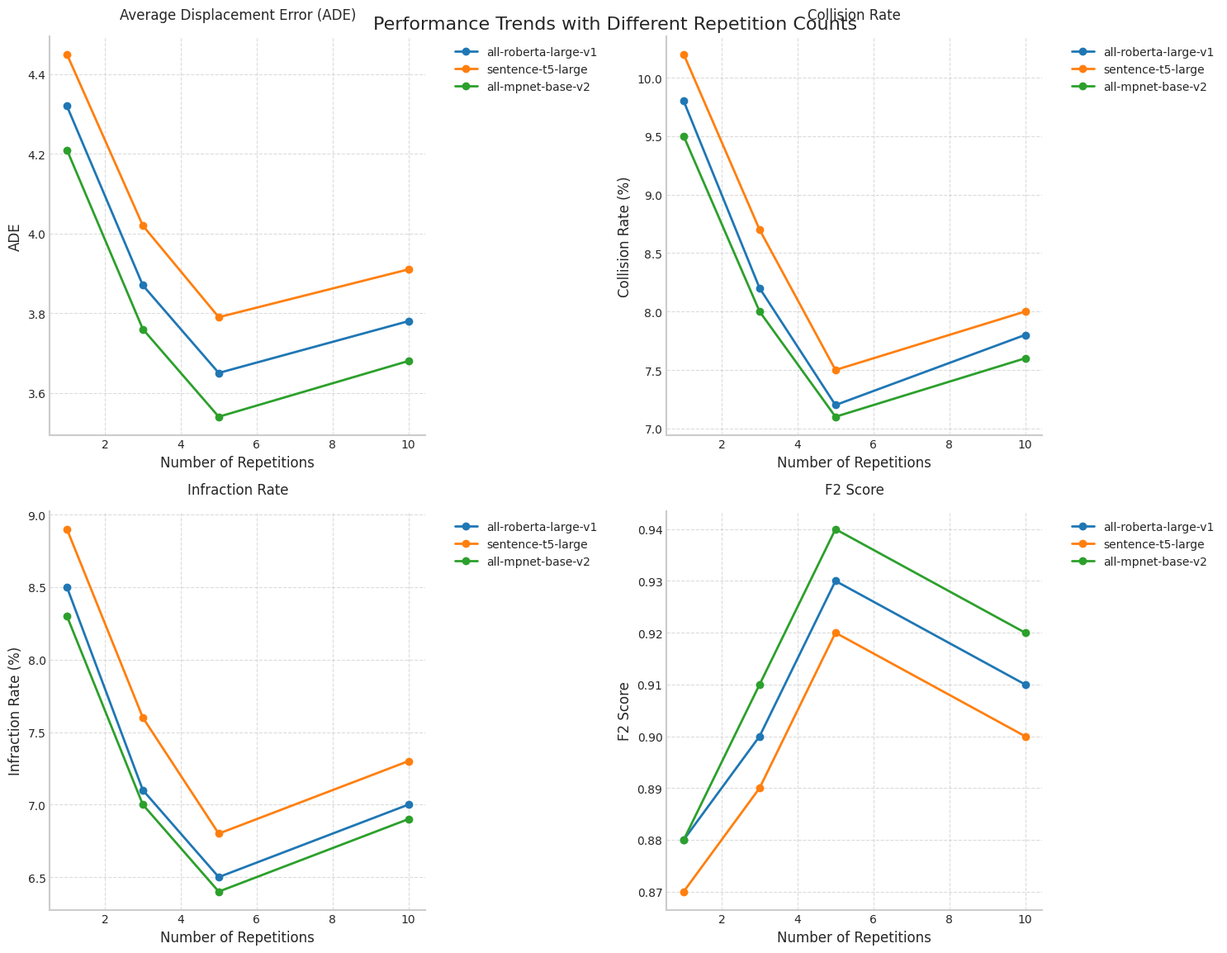
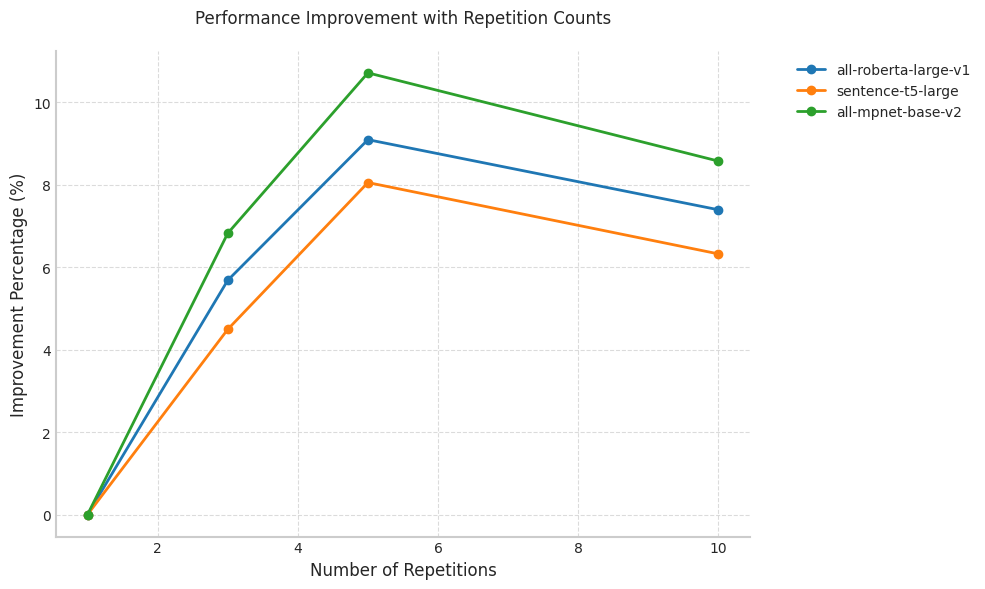
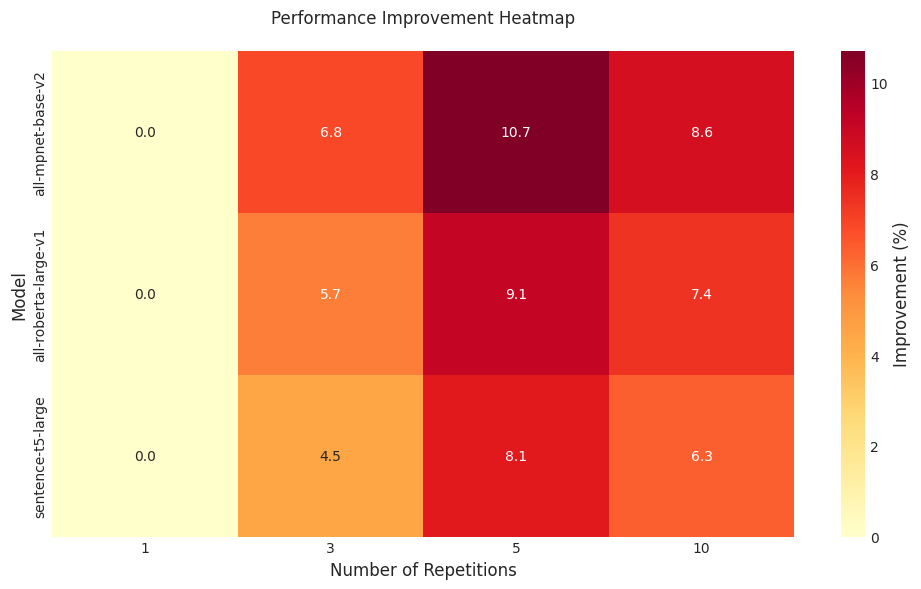

Here is the Python script that generated these plots, in order:
import pandas as pd
import matplotlib.pyplot as plt
import seaborn as sns
import numpy as np

# Set style for publication quality plots
plt.style.use('seaborn-v0_8-whitegrid')
plt.rcParams['font.family'] = 'Arial'
plt.rcParams['axes.linewidth'] = 1.5
plt.rcParams['axes.labelsize'] = 12
plt.rcParams['xtick.labelsize'] = 10
plt.rcParams['ytick.labelsize'] = 10
plt.rcParams['legend.fontsize'] = 10
plt.rcParams['figure.titlesize'] = 14

# Create data
data = {
    'Model': ['all-roberta-large-v1'] * 4 + ['sentence-t5-large'] * 4 + ['all-mpnet-base-v2'] * 4,
    'Repetitions': [1, 3, 5, 10] * 3,
    'ADE': [4.32, 3.87, 3.65, 3.78, 4.45, 4.02, 3.79, 3.91, 4.21, 3.76, 3.54, 3.68],
    'Collision Rate (%)': [9.8, 8.2, 7.2, 7.8, 10.2, 8.7, 7.5, 8.0, 9.5, 8.0, 7.1, 7.6],
    'Infraction Rate (%)': [8.5, 7.1, 6.5, 7.0, 8.9, 7.6, 6.8, 7.3, 8.3, 7.0, 6.4, 6.9],
    'F2 Score': [0.88, 0.90, 0.93, 0.91, 0.87, 0.89, 0.92, 0.90, 0.88, 0.91, 0.94, 0.92],
    'Improvement (%)': [0, 5.68, 9.09, 7.39, 0, 4.49, 8.05, 6.32, 0, 6.82, 10.71, 8.57]
}

df = pd.DataFrame(data)

def plot_metrics_trends():
    # Create subplots
    fig, axes = plt.subplots(2, 2, figsize=(15, 12))
    fig.suptitle('Performance Trends with Different Repetition Counts', fontsize=16, y=0.95)
    
    # Customize the style
    for ax in axes.flat:
        ax.spines['top'].set_visible(False)
        ax.spines['right'].set_visible(False)
        ax.grid(True, linestyle='--', alpha=0.7)
    
    # 1. ADE trends
    for model in df['Model'].unique():
        model_data = df[df['Model'] == model]
        axes[0,0].plot(model_data['Repetitions'], model_data['ADE'], 
                      marker='o', label=model, linewidth=2)
    axes[0,0].set_title('Average Displacement Error (ADE)', pad=15)
    axes[0,0].set_xlabel('Number of Repetitions')
    axes[0,0].set_ylabel('ADE')
    axes[0,0].legend(bbox_to_anchor=(1.05, 1), loc='upper left')
    
    # 2. Collision Rate trends
    for model in df['Model'].unique():
        model_data = df[df['Model'] == model]
        axes[0,1].plot(model_data['Repetitions'], model_data['Collision Rate (%)'], 
                      marker='o', label=model, linewidth=2)
    axes[0,1].set_title('Collision Rate', pad=15)
    axes[0,1].set_xlabel('Number of Repetitions')
    axes[0,1].set_ylabel('Collision Rate (%)')
    axes[0,1].legend(bbox_to_anchor=(1.05, 1), loc='upper left')
    
    # 3. Infraction Rate trends
    for model in df['Model'].unique():
        model_data = df[df['Model'] == model]
        axes[1,0].plot(model_data['Repetitions'], model_data['Infraction Rate (%)'], 
                      marker='o', label=model, linewidth=2)
    axes[1,0].set_title('Infraction Rate', pad=15)
    axes[1,0].set_xlabel('Number of Repetitions')
    axes[1,0].set_ylabel('Infraction Rate (%)')
    axes[1,0].legend(bbox_to_anchor=(1.05, 1), loc='upper left')
    
    # 4. F2 Score trends
    for model in df['Model'].unique():
        model_data = df[df['Model'] == model]
        axes[1,1].plot(model_data['Repetitions'], model_data['F2 Score'], 
                      marker='o', label=model, linewidth=2)
    axes[1,1].set_title('F2 Score', pad=15)
    axes[1,1].set_xlabel('Number of Repetitions')
    axes[1,1].set_ylabel('F2 Score')
    axes[1,1].legend(bbox_to_anchor=(1.05, 1), loc='upper left')
    
    plt.tight_layout()
    plt.savefig('repetition_metrics_trends.png', dpi=300, bbox_inches='tight')
    plt.close()

def plot_improvement_trends():
    plt.figure(figsize=(10, 6))
    
    for model in df['Model'].unique():
        model_data = df[df['Model'] == model]
        plt.plot(model_data['Repetitions'], model_data['Improvement (%)'], 
                marker='o', label=model, linewidth=2)
    
    plt.title('Performance Improvement with Repetition Counts', pad=20)
    plt.xlabel('Number of Repetitions')
    plt.ylabel('Improvement Percentage (%)')
    
    # Customize style
    plt.gca().spines['top'].set_visible(False)
    plt.gca().spines['right'].set_visible(False)
    plt.grid(True, linestyle='--', alpha=0.7)
    
    # Add legend
    plt.legend(bbox_to_anchor=(1.05, 1), loc='upper left')
    
    plt.tight_layout()
    plt.savefig('repetition_improvement_trends.png', dpi=300, bbox_inches='tight')
    plt.close()

def plot_heatmap():
    # Create a pivot table for the improvement percentages
    pivot_data = df.pivot(index='Model', columns='Repetitions', values='Improvement (%)')
    
    plt.figure(figsize=(10, 6))
    sns.heatmap(pivot_data, annot=True, fmt='.1f', cmap='YlOrRd', 
                cbar_kws={'label': 'Improvement (%)'})
    
    plt.title('Performance Improvement Heatmap', pad=20)
    plt.xlabel('Number of Repetitions')
    plt.ylabel('Model')
    
    plt.tight_layout()
    plt.savefig('repetition_improvement_heatmap.png', dpi=300, bbox_inches='tight')
    plt.close()

if __name__ == "__main__":
    plot_metrics_trends()
    plot_improvement_trends()
    plot_heatmap() 
